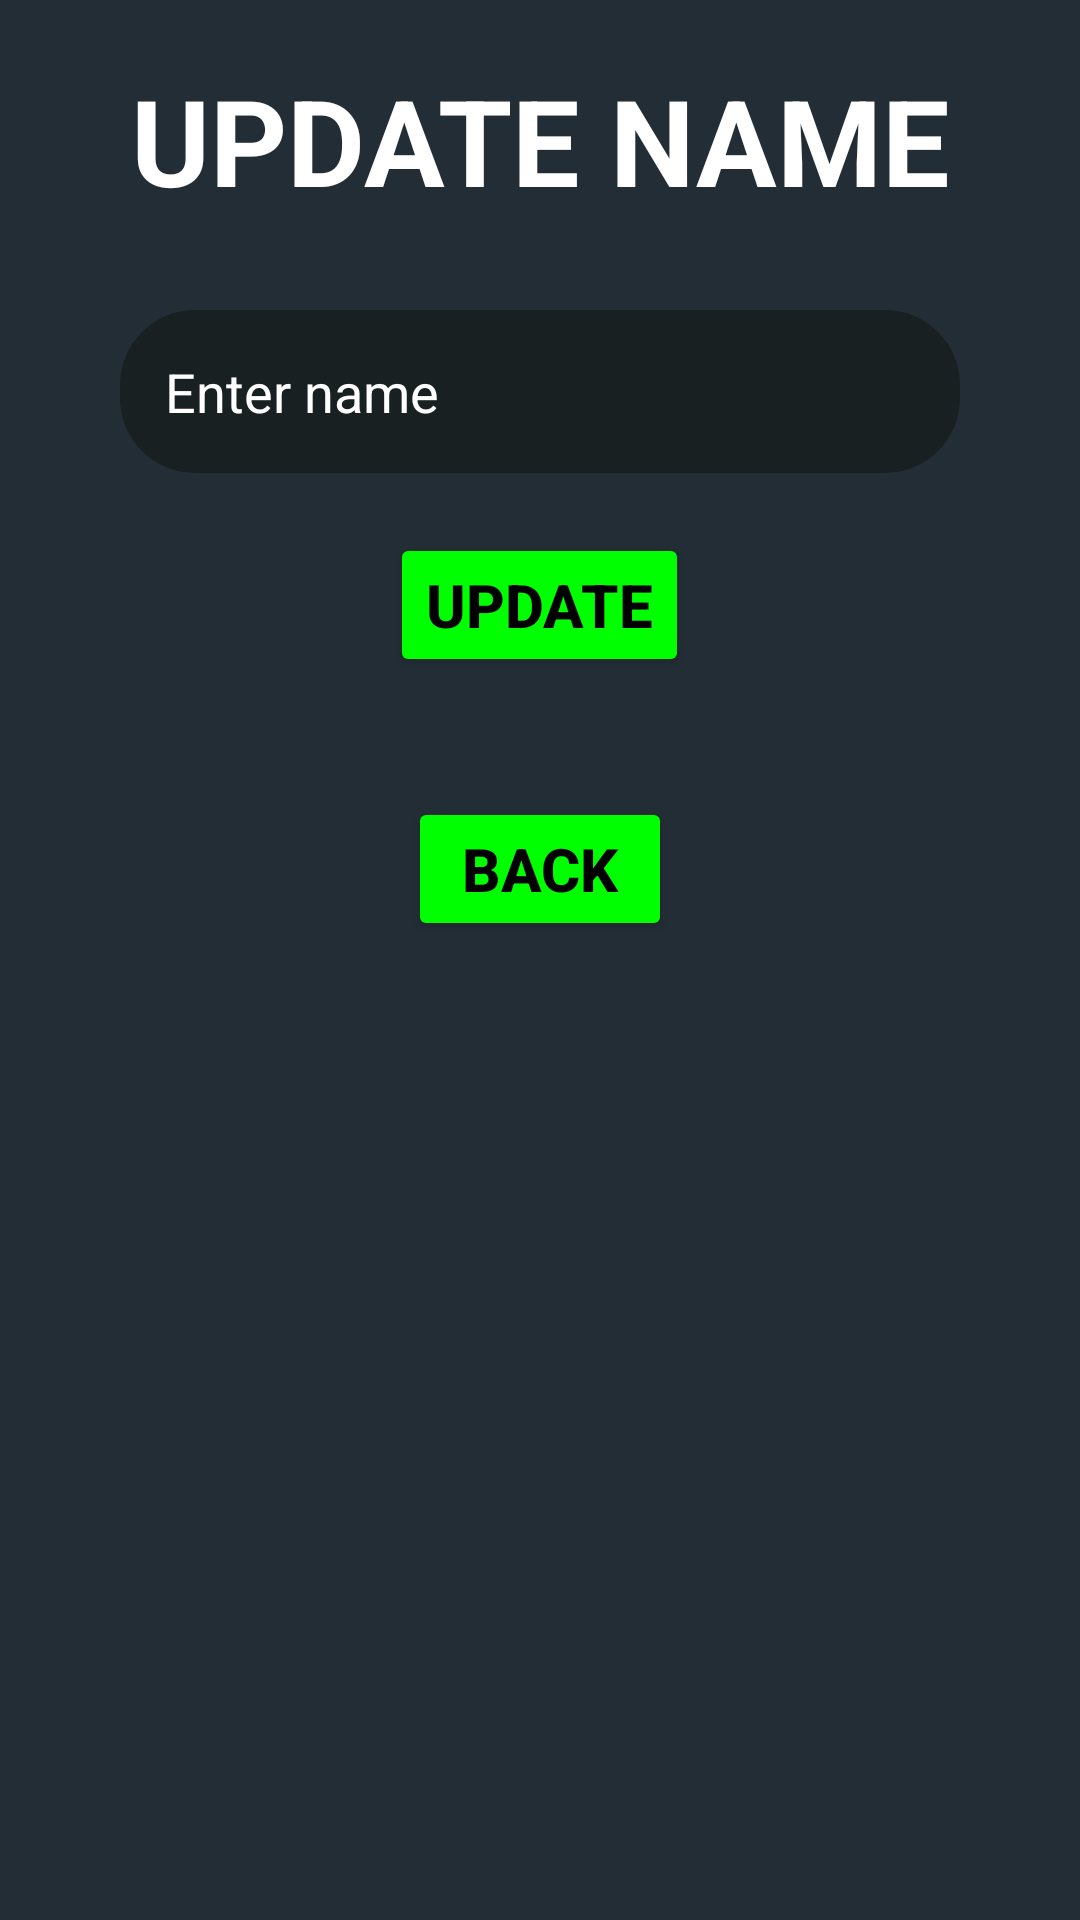

Android layout source for this screen:
<!-- AndroidManifest.xml: application theme Theme.WhatsappClone -->
<!-- res/layout/update_name_dialog.xml -->
<?xml version="1.0" encoding="utf-8"?>
<RelativeLayout
    xmlns:android="http://schemas.android.com/apk/res/android" android:layout_width="match_parent"
    android:layout_height="wrap_content"
    android:background="#232d36">
    <LinearLayout
        android:layout_width="match_parent"
        android:layout_height="wrap_content"
        android:orientation="vertical">

        <TextView
            android:id="@+id/update_name_title"
            android:layout_width="match_parent"
            android:layout_height="wrap_content"
            android:text="UPDATE NAME"
            android:textAlignment="center"
            android:textColor="@color/white"
            android:layout_marginBottom="30dp"
            android:layout_marginTop="20dp"
            android:textSize="40dp"
            android:textStyle="bold" />

        <EditText
            android:id="@+id/update_name_text"
            android:layout_width="match_parent"
            android:layout_height="wrap_content"
            android:layout_marginRight="40dp"
            android:layout_marginLeft="40dp"
            android:textColor="@color/white"
            android:backgroundTint="#182022"
            android:background="@drawable/chat_keyboard_layout"
            android:padding="15dp"
            android:hint="Enter name"
            android:textColorHint="@color/white"/>


        <Button
            android:id="@+id/update_name_send_button"
            android:layout_width="wrap_content"
            android:layout_height="wrap_content"
            android:layout_marginBottom="0dp"
            android:text="UPDATE"
            android:textSize="20dp"
            android:layout_margin="20dp"
            android:layout_gravity="center_horizontal"
            android:textStyle="bold"
            android:textColor="@color/black"
            android:backgroundTint="#00FF00"/>

        <Button
            android:id="@+id/update_name_dismiss_button"
            android:layout_width="wrap_content"
            android:layout_height="wrap_content"
            android:layout_marginBottom="0dp"
            android:text="BACK"
            android:textSize="20dp"
            android:layout_margin="20dp"
            android:layout_gravity="center_horizontal"
            android:textStyle="bold"
            android:textColor="@color/black"
            android:backgroundTint="#00FF00"/>
    </LinearLayout>

</RelativeLayout>
<!-- resources referenced by this layout -->
<resources>
  <!-- drawable chat_keyboard_layout (drawable) -->
  <?xml version="1.0" encoding="utf-8"?>
  <shape xmlns:android="http://schemas.android.com/apk/res/android"
      android:shape="rectangle"
      android:padding="10dp">
  
      <solid android:color="#232d36" />
      <corners
          android:bottomRightRadius="25dp"
          android:bottomLeftRadius="25dp"
          android:topLeftRadius="25dp"
          android:topRightRadius="25dp" />
  </shape>
  <style name="Theme.WhatsappClone" parent="Theme.MaterialComponents.DayNight.NoActionBar">
          
          <item name="colorPrimary">@color/purple_500</item>
          <item name="colorPrimaryVariant">@color/purple_700</item>
          <item name="colorOnPrimary">@color/white</item>
          
          <item name="colorSecondary">@color/teal_200</item>
          <item name="colorSecondaryVariant">@color/teal_700</item>
          <item name="colorOnSecondary">@color/black</item>
          
          <item name="android:statusBarColor" tools:targetApi="l">?attr/colorPrimaryVariant</item>
          <item name="android:windowFullscreen">true</item>
          <item name="android:windowNoTitle">true</item>
          <item name="android:windowActionBar">false</item>
          
      </style>
  <!-- not gathered from this repository: default colours our renderer supplied (Android Studio template values) -->
  <color name="purple_500">#FF6200EE</color>
  <color name="purple_700">#FF3700B3</color>
  <color name="teal_200">#FF03DAC5</color>
  <color name="teal_700">#FF018786</color>
  <color name="black">#FF000000</color>
  <color name="white">#FFFFFFFF</color>
</resources>
